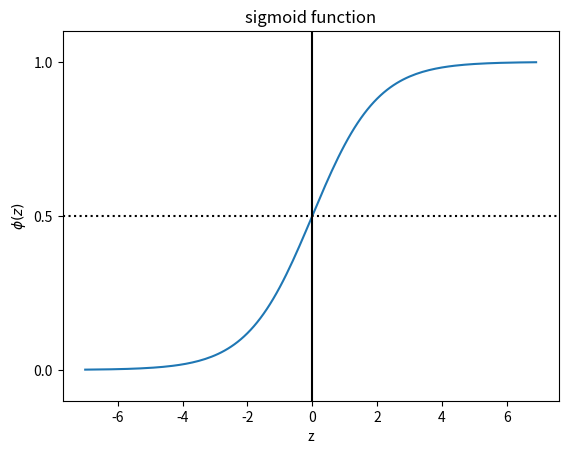

Python code for this plot:
import matplotlib.pyplot as pl
import numpy as np
def sigmoid(z):
    return 1.0 / (1.0 + np.exp(-z))
z = np.arange(-7, 7, 0.1)
phi_z = sigmoid(z)
pl.plot(z, phi_z)
pl.axvline(0.0, color='k')
pl.axhspan(0.0, 1.0, facecolor='1.0', alpha=1.0, ls='dotted')
pl.axhline(y=0.5, ls='dotted', color='k')
pl.yticks([0.0, 0.5, 1.0])
pl.ylim(-0.1, 1.1)
pl.xlabel('z')
pl.ylabel('$\phi (z)$')
pl.title('sigmoid function')
pl.show()
